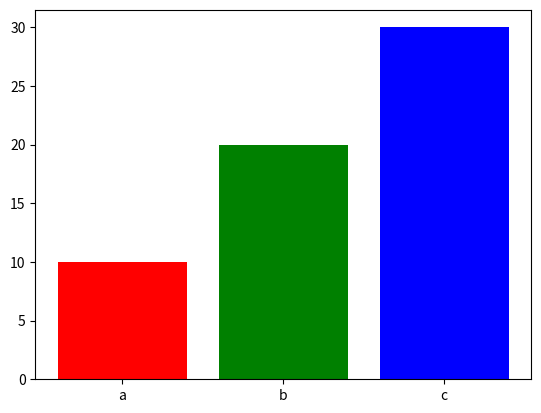

The script that saved this image:
import matplotlib.pyplot as plt
import numpy as np
x = np.array(['a','b','c'])
y = np.array([10,20,30])
plt.bar(x,y,color =['red','green','blue'])
plt.show()